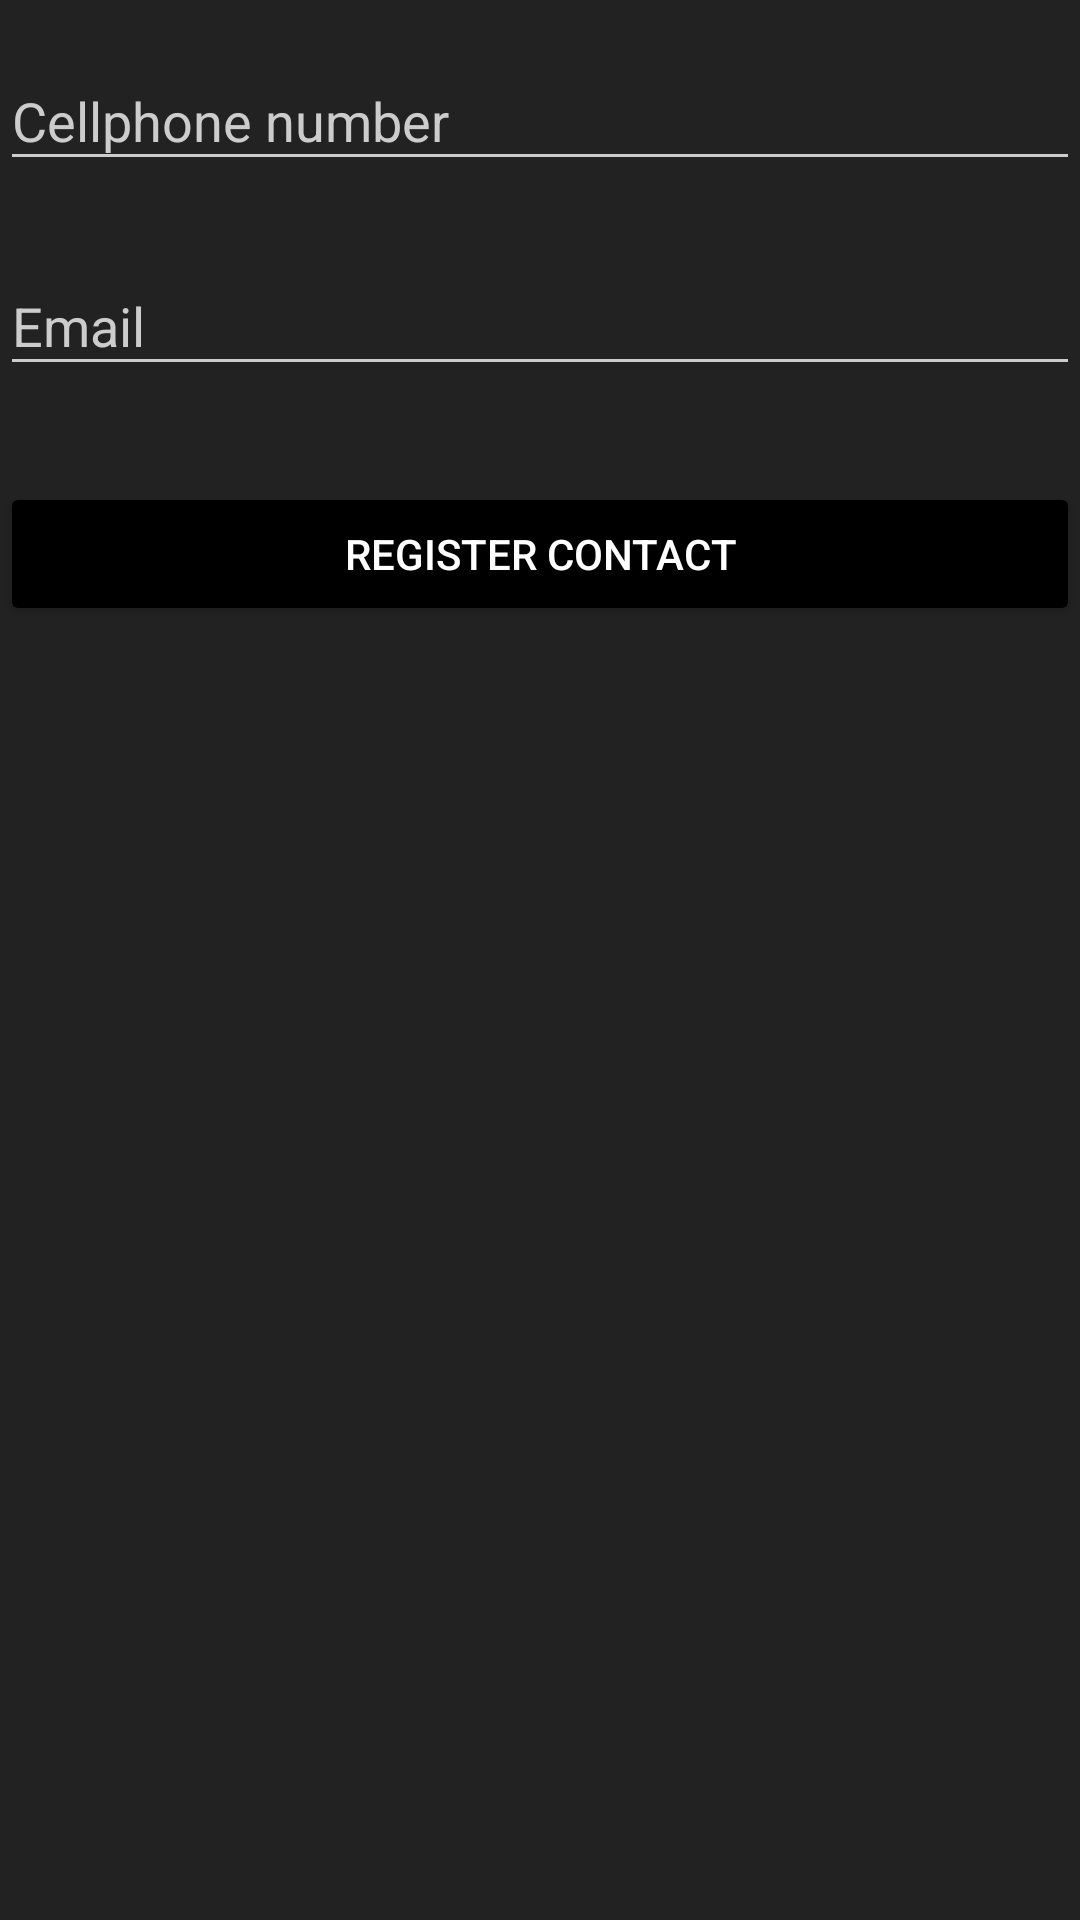

Here is an Android app screen rendered from its layout file. Give the layout XML and the strings, colors and styles it references.
<!-- AndroidManifest.xml: activity theme AppTheme.Dark -->
<!-- res/layout/fragment_contact.xml -->
<?xml version="1.0" encoding="utf-8"?>
<ScrollView xmlns:android="http://schemas.android.com/apk/res/android"
    android:layout_width="fill_parent"
    android:layout_height="fill_parent"
    xmlns:tools="http://schemas.android.com/tools"
    android:fitsSystemWindows="true"
    tools:context=".ContactFragment">

    <LinearLayout
        android:orientation="vertical"
        android:layout_width="match_parent"
        android:layout_height="match_parent">


        
        <android.support.design.widget.TextInputLayout
            android:layout_width="match_parent"
            android:layout_height="wrap_content"
            android:layout_marginTop="8dp"
            android:layout_marginBottom="8dp">
            <EditText android:id="@+id/input_phone"
                android:layout_width="match_parent"
                android:layout_height="wrap_content"
                android:inputType="textCapWords"
                android:hint="Cellphone number" />
        </android.support.design.widget.TextInputLayout>

        
        <android.support.design.widget.TextInputLayout
            android:layout_width="match_parent"
            android:layout_height="wrap_content"
            android:layout_marginTop="8dp"
            android:layout_marginBottom="8dp">
            <EditText android:id="@+id/input_contact_email"
                android:layout_width="match_parent"
                android:layout_height="wrap_content"
                android:inputType="textEmailAddress"
                android:hint="Email" />
        </android.support.design.widget.TextInputLayout>


        
        <android.support.v7.widget.AppCompatButton
            android:id="@+id/btn_register"
            android:layout_width="fill_parent"
            android:layout_height="wrap_content"
            android:layout_marginTop="24dp"
            android:layout_marginBottom="24dp"
            android:padding="12dp"
            android:text="Register Contact"/>

        <ListView
            android:id="@+id/list"
            android:layout_height="175dp"
            android:layout_width="fill_parent">
        </ListView>

    </LinearLayout>
</ScrollView>
<!-- resources referenced by this layout -->
<resources>
  <style name="AppTheme.Dark" parent="Theme.AppCompat.NoActionBar">
          <item name="colorPrimary">@color/primary</item>
          <item name="colorPrimaryDark">@color/primary_dark</item>
          <item name="colorAccent">@color/accent</item>
  
          <item name="android:windowBackground">@color/primary</item>
  
          <item name="colorControlNormal">@color/iron</item>
          <item name="colorControlActivated">@color/white</item>
          <item name="colorControlHighlight">@color/white</item>
          <item name="android:textColorHint">@color/iron</item>
  
          <item name="colorButtonNormal">@color/primary_darker</item>
      </style>
  <color name="primary">#222222</color>
  <color name="primary_dark">#000000</color>
  <color name="accent">#FFFFFF</color>
  <color name="iron">#CCCCCC</color>
  <color name="white">#FFFFFF</color>
  <color name="primary_darker">#000000</color>
</resources>
